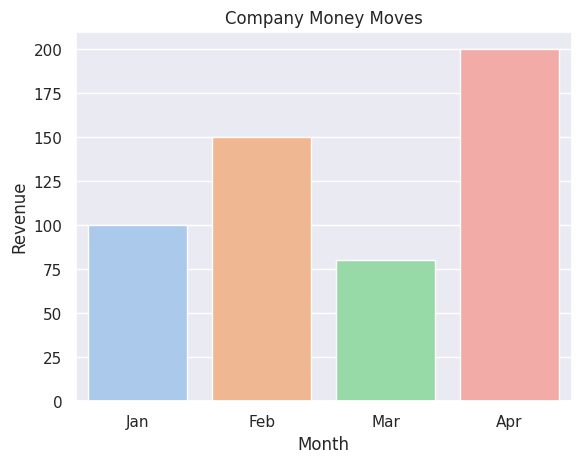

Write Python code to recreate this figure.
import pandas as pd
import seaborn as sns
import matplotlib.pyplot as plt

sales_mess = pd.DataFrame(
    {"Month": ["Jan", "Feb", "Mar", "Apr"], "Revenue": [100, 150, 80, 200]}
)

sns.set_theme(style="darkgrid")
color_pick = sns.color_palette("pastel")

sns.barplot(x="Month", y="Revenue", data=sales_mess, palette=color_pick)
plt.title("Company Money Moves")
plt.show()
